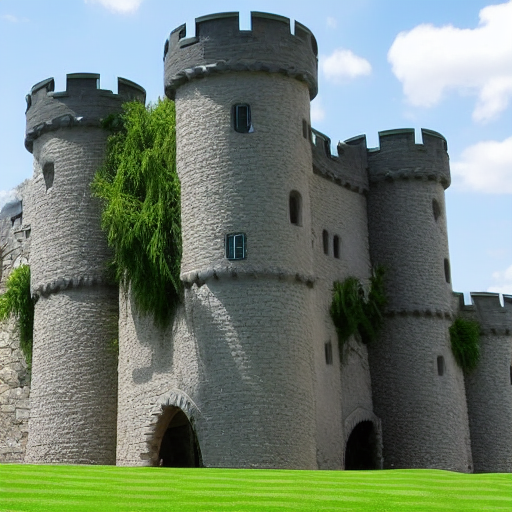
Generation parameters embedded in this image by ComfyUI (PNG 'prompt' text chunk: the API-format workflow graph, JSON):
{"1":{"inputs":{"ckpt_name":"v1-5-pruned-emaonly-fp16.safetensors"},"class_type":"CheckpointLoaderSimple","_meta":{"title":"Load Checkpoint"}},"2":{"inputs":{"text":"castle, green soldier, guard, tower, cannons","clip":["1",1]},"class_type":"CLIPTextEncode","_meta":{"title":"Positive"}},"3":{"inputs":{"text":"red, evening","clip":["1",1]},"class_type":"CLIPTextEncode","_meta":{"title":"Negative"}},"4":{"inputs":{"seed":186419517835669,"steps":20,"cfg":8.0,"sampler_name":"euler","scheduler":"normal","denoise":1.0,"model":["1",0],"positive":["2",0],"negative":["3",0],"latent_image":["6",0]},"class_type":"KSampler","_meta":{"title":"KSampler"}},"5":{"inputs":{"samples":["4",0],"vae":["1",2]},"class_type":"VAEDecode","_meta":{"title":"VAE Decode"}},"6":{"inputs":{"width":512,"height":512,"batch_size":1},"class_type":"EmptyLatentImage","_meta":{"title":"Empty Latent Image"}},"7":{"inputs":{"filename_prefix":"ComfyUI","images":["5",0]},"class_type":"SaveImage","_meta":{"title":"Save Image"}}}